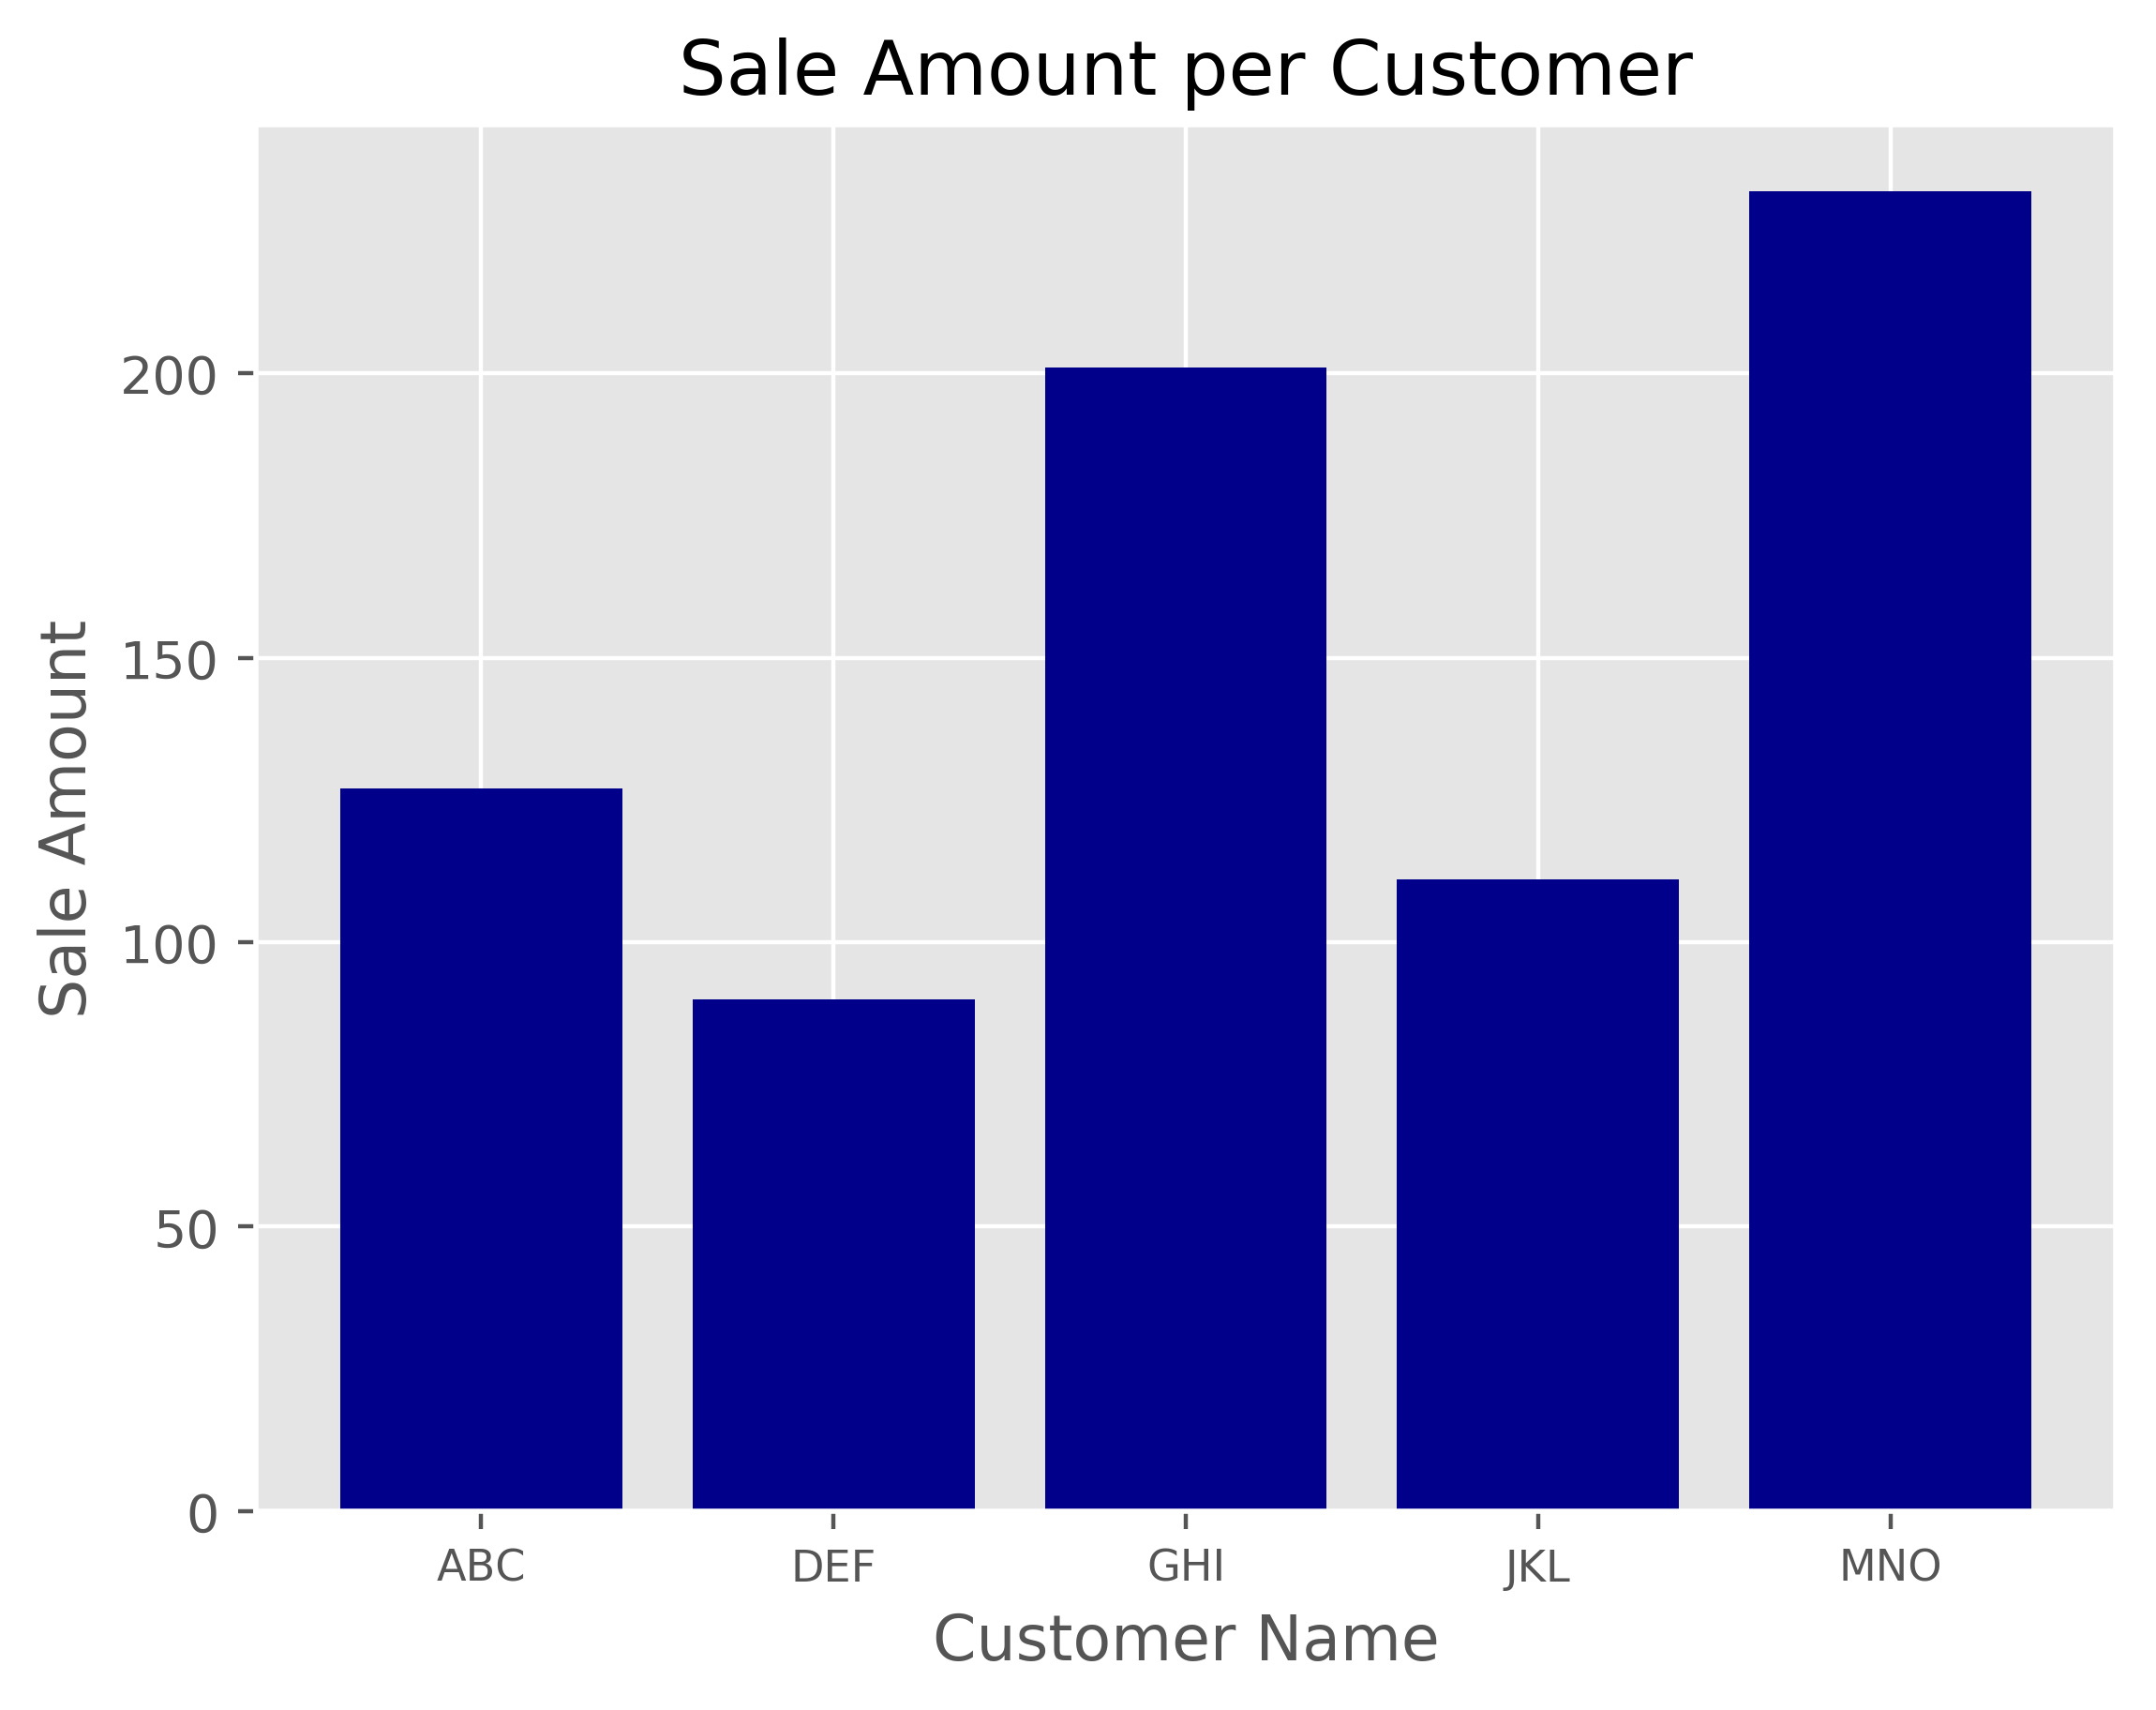

Generate this figure with Python:
# 条形图
import matplotlib.pyplot as plt

plt.style.use('ggplot')
# 为条形图准备数据。我创建了一个客户索引列表，因为 xticks 函数在设置标签时要求索引位置和标签值。
customers = ['ABC', 'DEF', 'GHI', 'JKL', 'MNO']
customers_index = range(len(customers))
sale_amounts = [127, 90, 201, 111, 232]
# 创建了一个基础图
fig = plt.figure()
# 向基础图中添加了一个子图。因为可以向基础图中添加多个子图，所以必须指定要创建几行和几列子图，以及使用哪个子图。 1, 1, 1 表示创建 1 行 1 列的子图，并使用第 1 个也是唯一的一个子图。
ax1 = fig.add_subplot(1, 1, 1)
# 创建条形图。customer_index 设置条形左侧在 x 轴上的坐标。sale_amounts 设置条形的高度。align='center' 设置条形与标签中间对齐。color='darkblue' 设置条形的颜色。
ax1.bar(customers_index, sale_amounts, align='center', color='darkblue')
# 通过设置刻度线位置在 x 轴底部和 y 轴左侧，使图形的上部和右侧不显示刻度线。
ax1.xaxis.set_ticks_position('bottom')
ax1.yaxis.set_ticks_position('left')
plt.xticks(customers_index, customers, rotation=0, fontsize='small')
# 向图中添加 x 轴标签、y 轴标签和图形标题
plt.xlabel('Customer Name')
plt.ylabel('Sale Amount')
plt.title('Sale Amount per Customer')
plt.savefig('bar_plot.png', dpi=400, bbox_inches='tight')
plt.show()